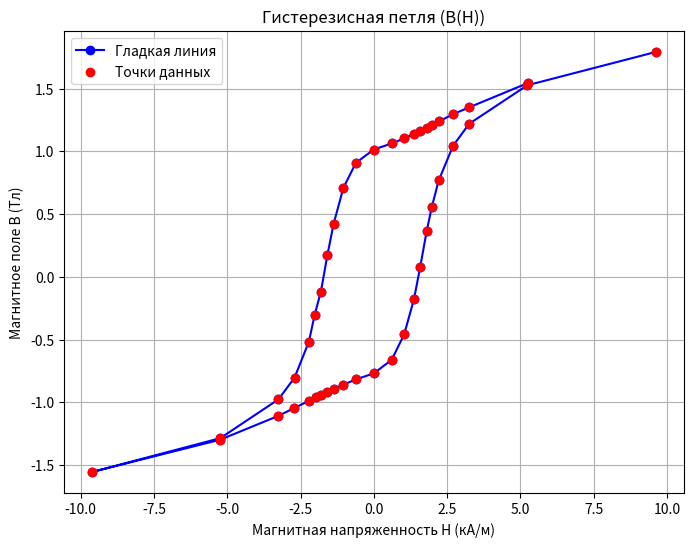

The matplotlib source for this figure:
import numpy as np
import matplotlib.pyplot as plt

# Данные
B = np.array([1.543404479, 1.351132018, 1.296794149, 1.238276444, 1.209017591, 1.18811841, 
              1.160949476, 1.137960377, 1.10243177, 1.062723328, 1.014655212, 0.908069392, 
              0.7095271774, 0.4232084048, 0.1703283209, -0.1180803697, -0.304083076, 
              -0.517254717, -0.8035734896, -0.9770366876, -1.286344559, -1.555943987, 
              -1.298884067, -1.108701525, -1.046003983, -0.9895761959, -0.9603173432, 
              -0.9415080808, -0.9164290642, -0.8955298837, -0.8600012769, -0.8182029159, 
              -0.7701348008, -0.6614590623, -0.4587370116, -0.1786879931, 0.07419209071, 
              0.3646906994, 0.5527833238, 0.7680448827, 1.043914065, 1.219467181, 
              1.526685134, 1.792104726])
H = np.array([5.24399622, 3.256469291, 2.714467132, 2.217975329, 1.97699883, 1.804817055, 
              1.58194443, 1.369544201, 1.036989947, 0.6115767421, 0, -0.6112425167, 
              -1.036321496, -1.369544201, -1.585063867, -1.803925787, -2.018006881, 
              -2.213797512, -2.702379314, -3.250898868, -5.234526501, -9.606194478, 
              -5.240653966, -3.254241121, -2.712796005, -2.215691456, -1.975940449, 
              -1.804705646, -1.581443092, -1.369767018, -1.036655722, -0.6116324463, 
              0, 0.6112425167, 1.036265792, 1.369544201, 1.57943774, 1.803925787, 
              1.974937773, 2.213518991, 2.702936356, 3.25145591, 5.235083543, 9.617335324])

# Построение графика с соединением точек
plt.figure(figsize=(8, 6))
plt.plot(H, B, color='blue', linestyle='-', marker='o', label='Гладкая линия')
plt.scatter(H, B, color='red', zorder=5, label='Точки данных')
plt.title('Гистерезисная петля (B(H))')
plt.xlabel('Магнитная напряженность H (кА/м)')
plt.ylabel('Магнитное поле B (Тл)')
plt.legend()
plt.grid(True)
plt.show()

